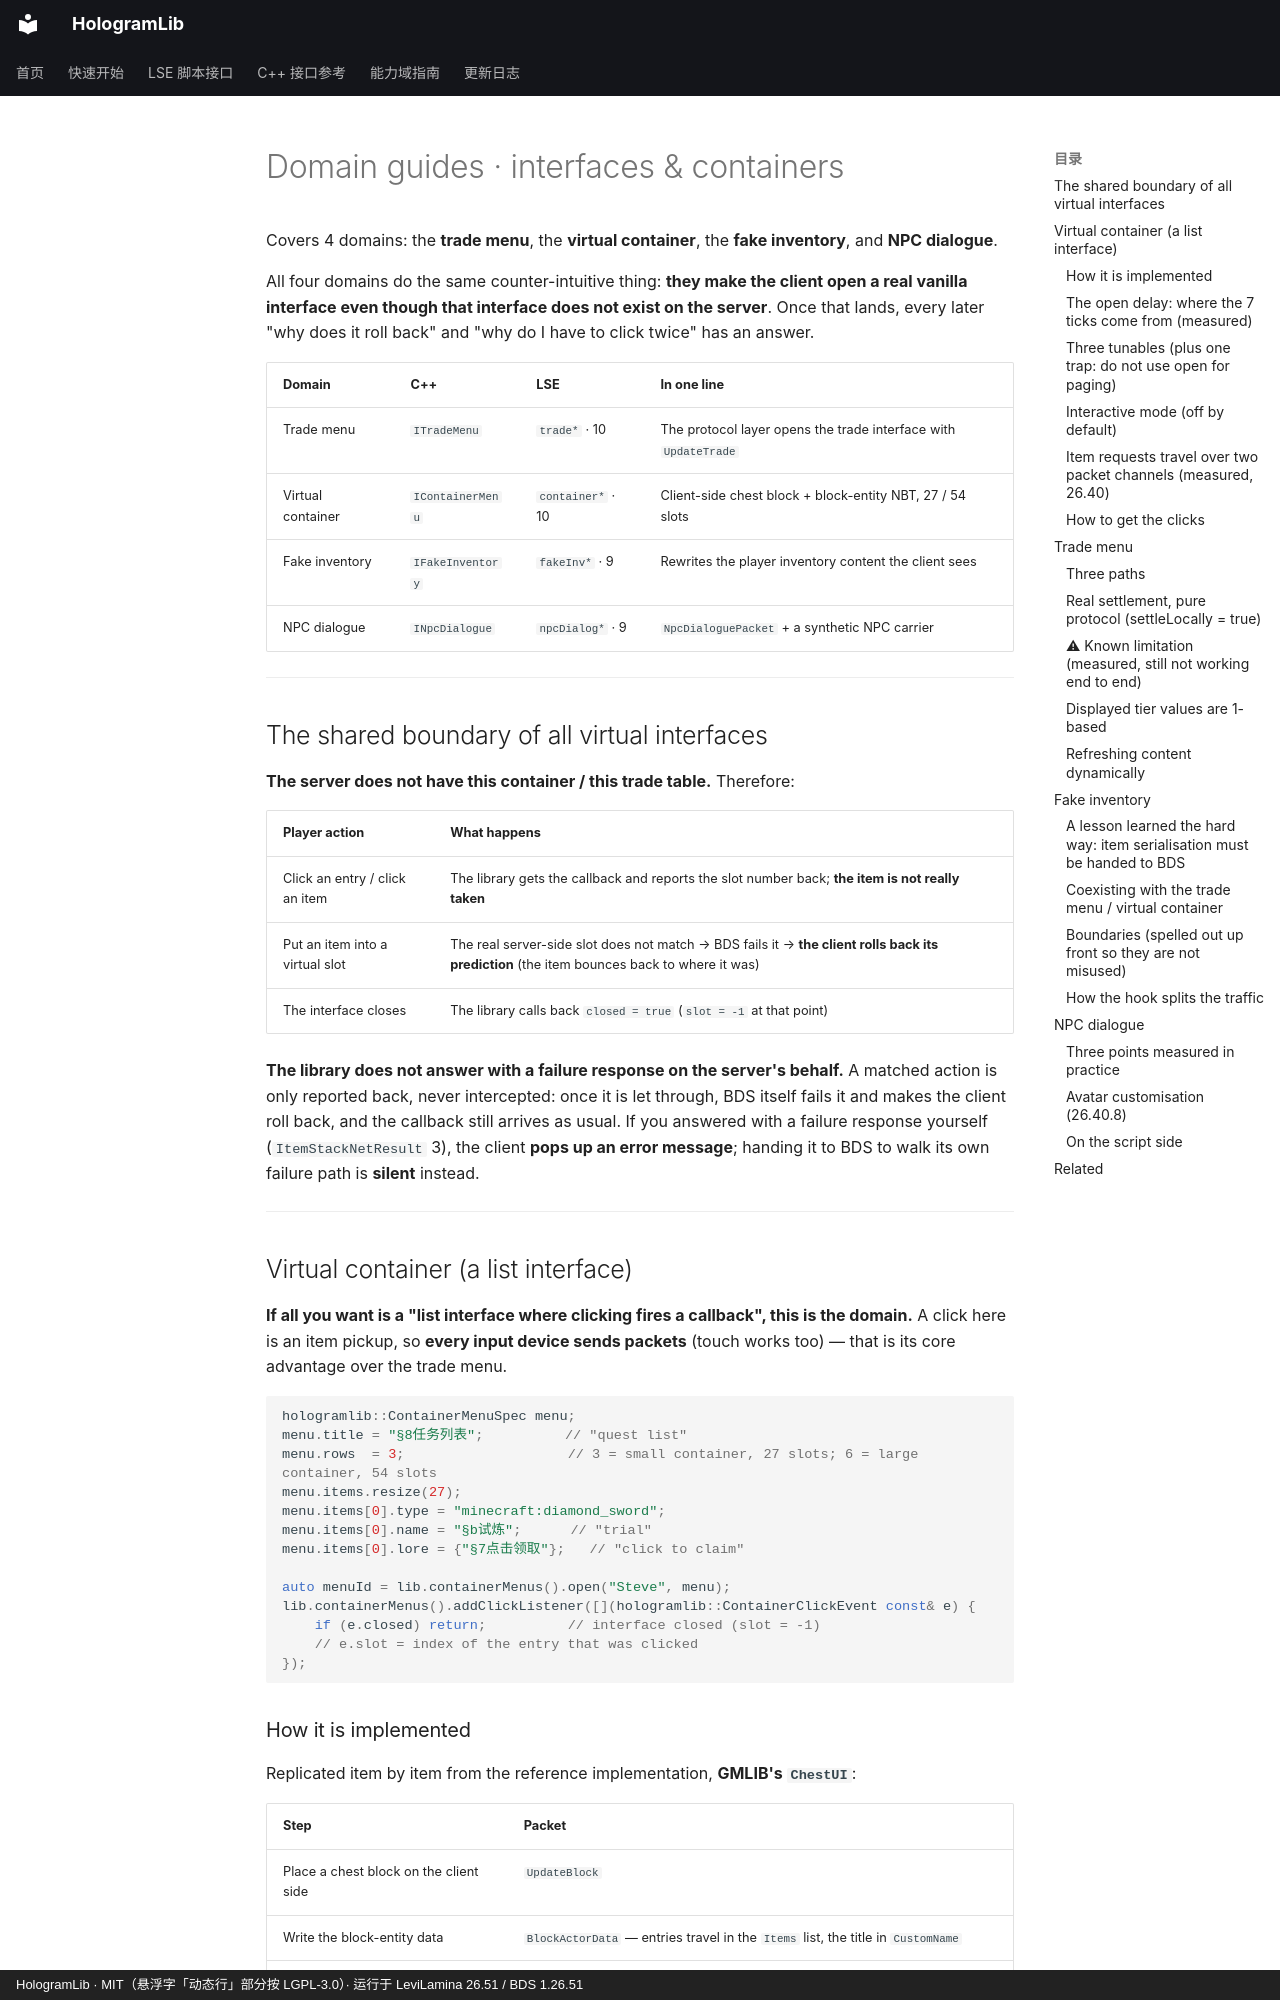

repository: Ieckseyr/HologramLib · page: domains/interfaces.en/index.html · generator: mkdocs · copyright: HologramLib · MIT（悬浮字「动态行」部分按 LGPL-3.0）· 运行于 LeviLamina 26.51 / BDS 1.26.51

# Domain guides · interfaces & containers

Covers 4 domains: the **trade menu**, the **virtual container**, the **fake inventory**, and **NPC dialogue**.

All four domains do the same counter-intuitive thing: **they make the client open a real vanilla interface even though that interface does not exist on the server**. Once that lands, every later "why does it roll back" and "why do I have to click twice" has an answer.

| Domain | C++ | LSE | In one line |
|---|---|---|---|
| Trade menu | `ITradeMenu` | `trade*` · 10 | The protocol layer opens the trade interface with `UpdateTrade` |
| Virtual container | `IContainerMenu` | `container*` · 10 | Client-side chest block + block-entity NBT, 27 / 54 slots |
| Fake inventory | `IFakeInventory` | `fakeInv*` · 9 | Rewrites the player inventory content the client sees |
| NPC dialogue | `INpcDialogue` | `npcDialog*` · 9 | `NpcDialoguePacket` + a synthetic NPC carrier |

---

## The shared boundary of all virtual interfaces

**The server does not have this container / this trade table.** Therefore:

| Player action | What happens |
|---|---|
| Click an entry / click an item | The library gets the callback and reports the slot number back; **the item is not really taken** |
| Put an item into a virtual slot | The real server-side slot does not match → BDS fails it → **the client rolls back its prediction** (the item bounces back to where it was) |
| The interface closes | The library calls back `closed = true` (`slot = -1` at that point) |

**The library does not answer with a failure response on the server's behalf.** A matched action is only reported back, never intercepted: once it is let through, BDS itself fails it and makes the client roll back, and the callback still arrives as usual.
If you answered with a failure response yourself (`ItemStackNetResult` 3), the client **pops up an error message**; handing it to BDS to walk its own failure path is **silent** instead.

---

## Virtual container (a list interface)

**If all you want is a "list interface where clicking fires a callback", this is the domain.** A click here is an item pickup, so **every input device sends packets** (touch works too) — that is its core advantage over the trade menu.

```cpp
hologramlib::ContainerMenuSpec menu;
menu.title = "§8任务列表";          // "quest list"
menu.rows  = 3;                    // 3 = small container, 27 slots; 6 = large container, 54 slots
menu.items.resize(27);
menu.items[0].type = "minecraft:diamond_sword";
menu.items[0].name = "§b试炼";      // "trial"
menu.items[0].lore = {"§7点击领取"};   // "click to claim"

auto menuId = lib.containerMenus().open("Steve", menu);
lib.containerMenus().addClickListener([](hologramlib::ContainerClickEvent const& e) {
    if (e.closed) return;          // interface closed (slot = -1)
    // e.slot = index of the entry that was clicked
});
```

### How it is implemented

Replicated item by item from the reference implementation, **GMLIB's `ChestUI`**:

| Step | Packet |
|---|---|
| Place a chest block on the client side | `UpdateBlock` |
| Write the block-entity data | `BlockActorData` — entries travel in the `Items` list, the title in `CustomName` |
| Open the interface | `ContainerOpen` (type `Container(0)`, bound to the block coordinates, target entity `-1`) |

`rows = 3` → a single chest, **27 slots**; `rows = 6` → a large chest, **54 slots** (with `pairx` / `pairz` / `pairlead` pairing, each half carrying `Slot` 0..26).
The **slot number reported back by a click = the entry index**.

> **The block exists only on the client.** There is no such chest block in the server-side world or in the save.
